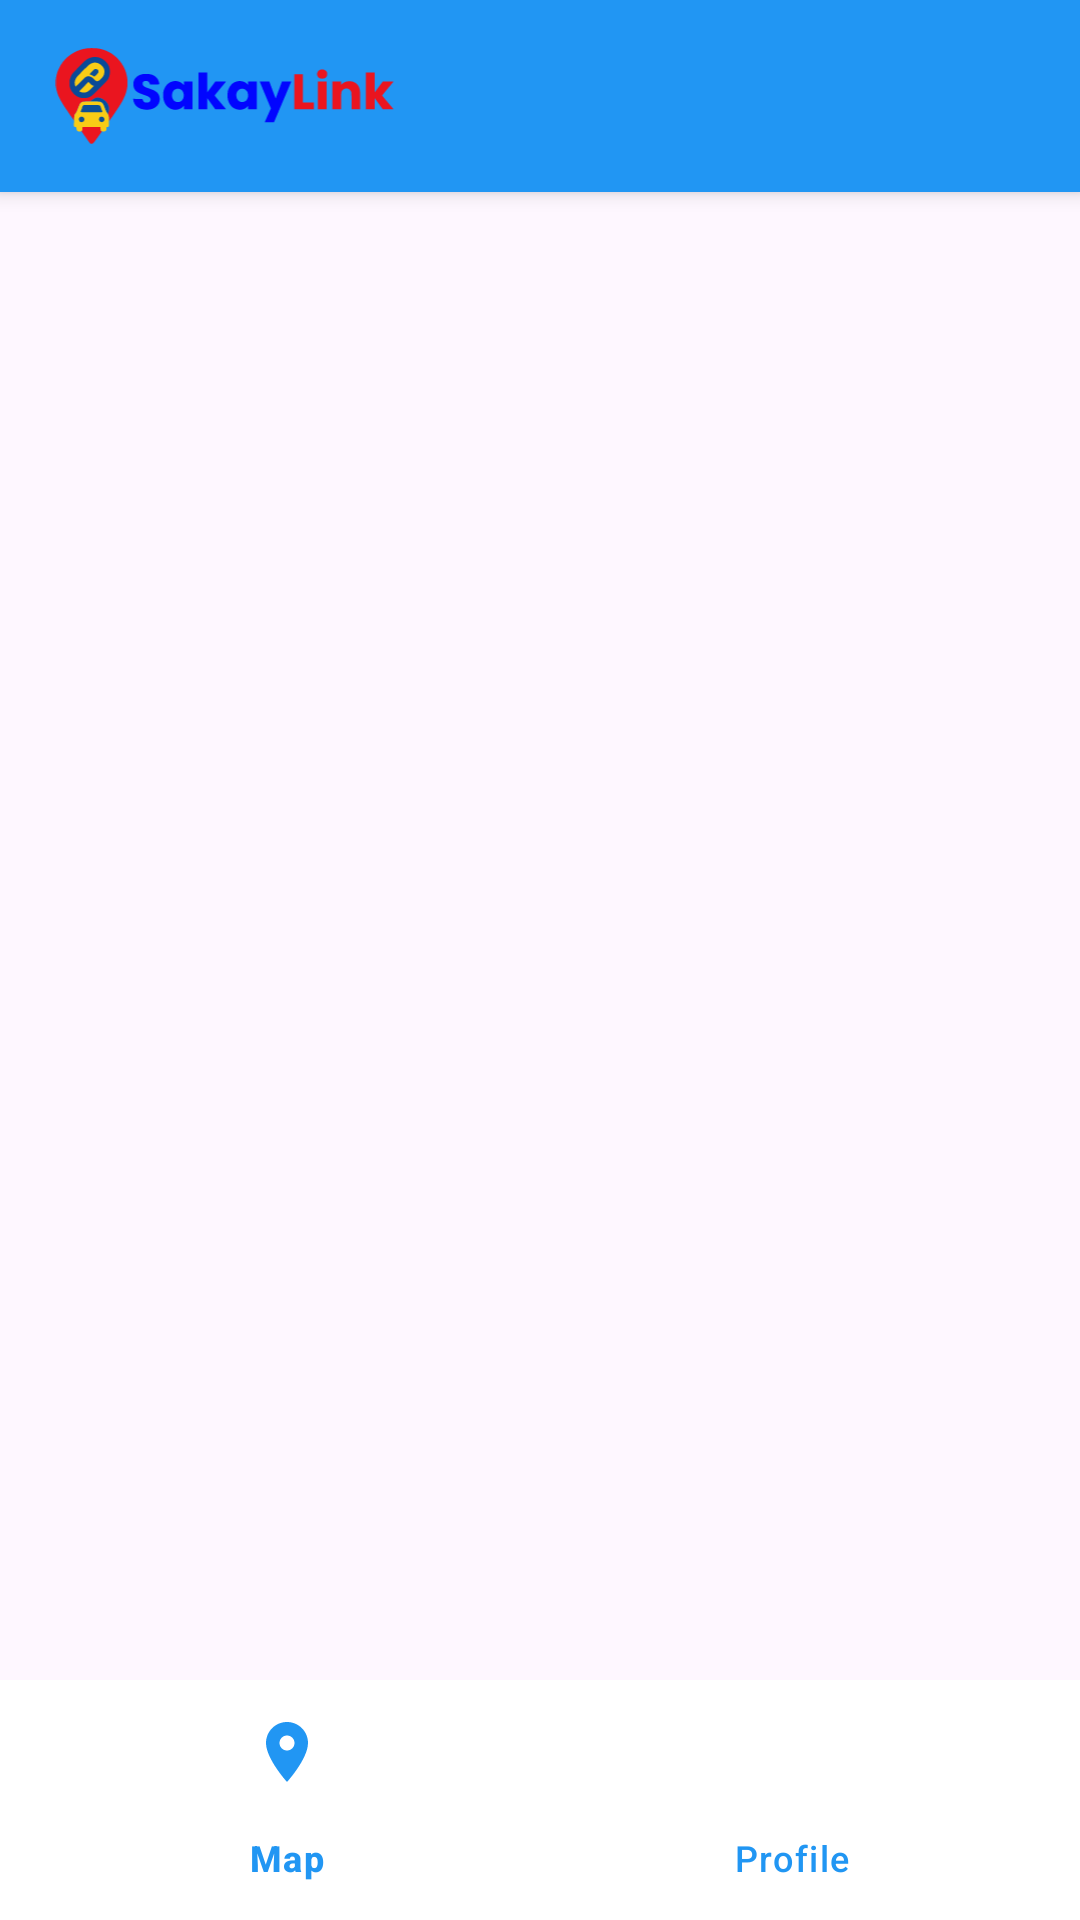

Write the Android layout XML for this screen, with the resource values it uses.
<!-- AndroidManifest.xml: application theme Theme.SakayLink -->
<!-- res/layout/activity_passenger_dashboard.xml -->
<?xml version="1.0" encoding="utf-8"?>
<androidx.constraintlayout.widget.ConstraintLayout xmlns:android="http://schemas.android.com/apk/res/android"
    xmlns:app="http://schemas.android.com/apk/res-auto"
    android:layout_width="match_parent"
    android:layout_height="match_parent">

    <androidx.constraintlayout.widget.ConstraintLayout
        android:id="@+id/header_layout"
        android:layout_width="0dp"
        android:layout_height="?attr/actionBarSize"
        android:background="@color/primary_color"
        android:elevation="4dp"
        app:layout_constraintEnd_toEndOf="parent"
        app:layout_constraintStart_toStartOf="parent"
        app:layout_constraintTop_toTopOf="parent">

        <ImageView
            android:id="@+id/logo_image"
            android:layout_width="120dp"
            android:layout_height="32dp"
            android:layout_marginStart="16dp"
            android:contentDescription="@string/app_name"
            android:scaleType="fitCenter"
            android:src="@drawable/sakaylinkheaderlogo"
            app:layout_constraintBottom_toBottomOf="parent"
            app:layout_constraintStart_toStartOf="parent"
            app:layout_constraintTop_toTopOf="parent" />

    </androidx.constraintlayout.widget.ConstraintLayout>

    <FrameLayout
        android:id="@+id/fragment_container"
        android:layout_width="0dp"
        android:layout_height="0dp"
        app:layout_constraintBottom_toTopOf="@+id/bottom_navigation"
        app:layout_constraintEnd_toEndOf="parent"
        app:layout_constraintStart_toStartOf="parent"
        app:layout_constraintTop_toBottomOf="@+id/header_layout" />

    <com.google.android.material.bottomnavigation.BottomNavigationView
        android:id="@+id/bottom_navigation"
        android:layout_width="0dp"
        android:layout_height="wrap_content"
        android:background="@color/background_color"
        app:itemIconTint="@color/primary_color"
        app:itemTextColor="@color/primary_color"
        app:layout_constraintBottom_toBottomOf="parent"
        app:layout_constraintEnd_toEndOf="parent"
        app:layout_constraintStart_toStartOf="parent"
        app:menu="@menu/passenger_bottom_nav" />

</androidx.constraintlayout.widget.ConstraintLayout>
<!-- resources referenced by this layout -->
<resources>
  <color name="background_color">#FFFFFF</color>
  <color name="primary_color">#2196F3</color>
  <!-- drawable sakaylinkheaderlogo: vector/xml drawable (drawable, 13297 chars, omitted) -->
  <string name="app_name">SakayLink</string>
  <style name="Theme.SakayLink" parent="Theme.Material3.Light.NoActionBar" />
</resources>
